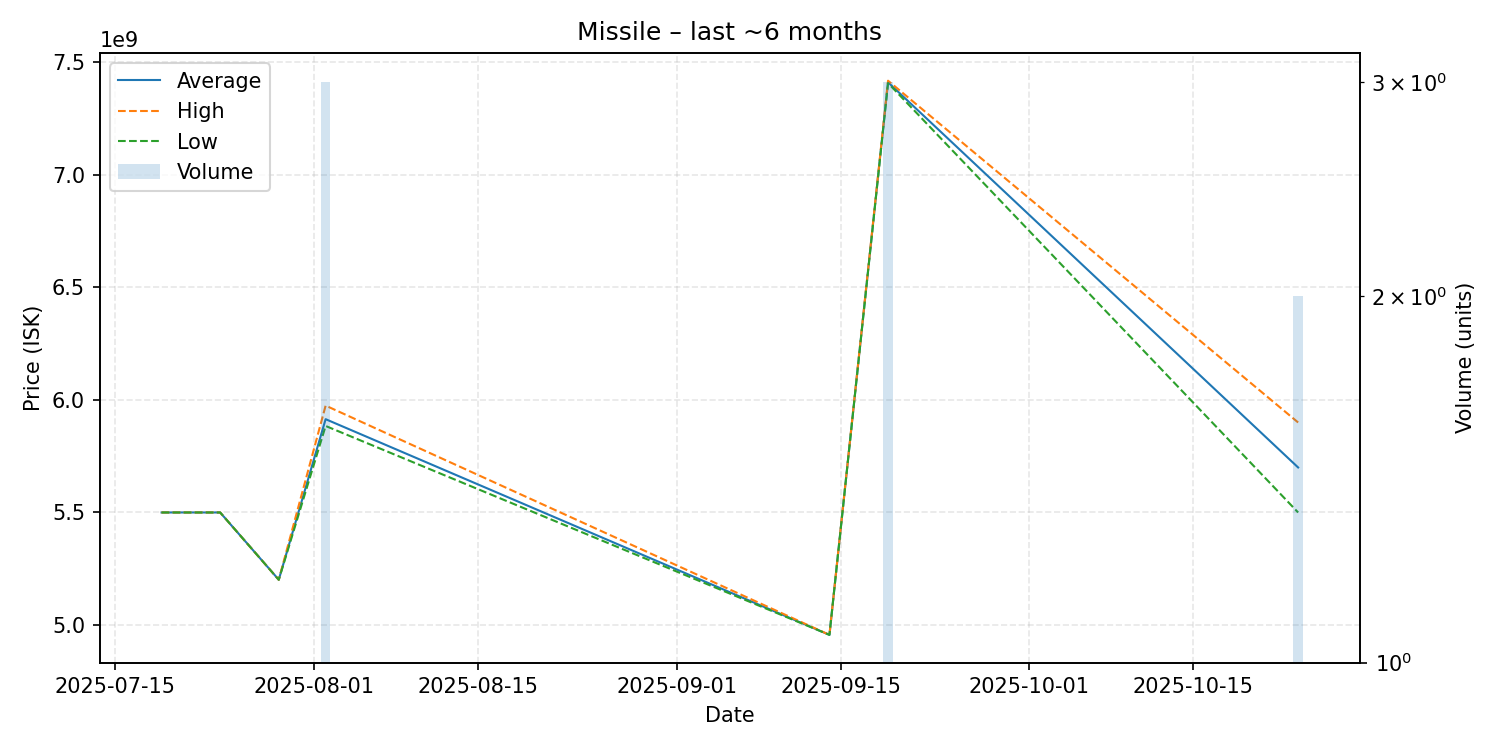

The file beside this chart, header and first rows:
date, average, highest, lowest, order_count, volume
2025-07-19, 5500000000, 5500000000, 5500000000, 1, 1
2025-07-24, 5500000000, 5500000000, 5500000000, 1, 1
2025-07-29, 5201000000, 5201000000, 5201000000, 1, 1
2025-08-02, 5914666667, 5975000000, 5884500000, 3, 3
2025-09-14, 4956000000, 4956000000, 4956000000, 1, 1
2025-09-19, 7412000000, 7419000000, 7408500000, 3, 3
2025-10-24, 5700000000, 5900000000, 5500000000, 2, 2
